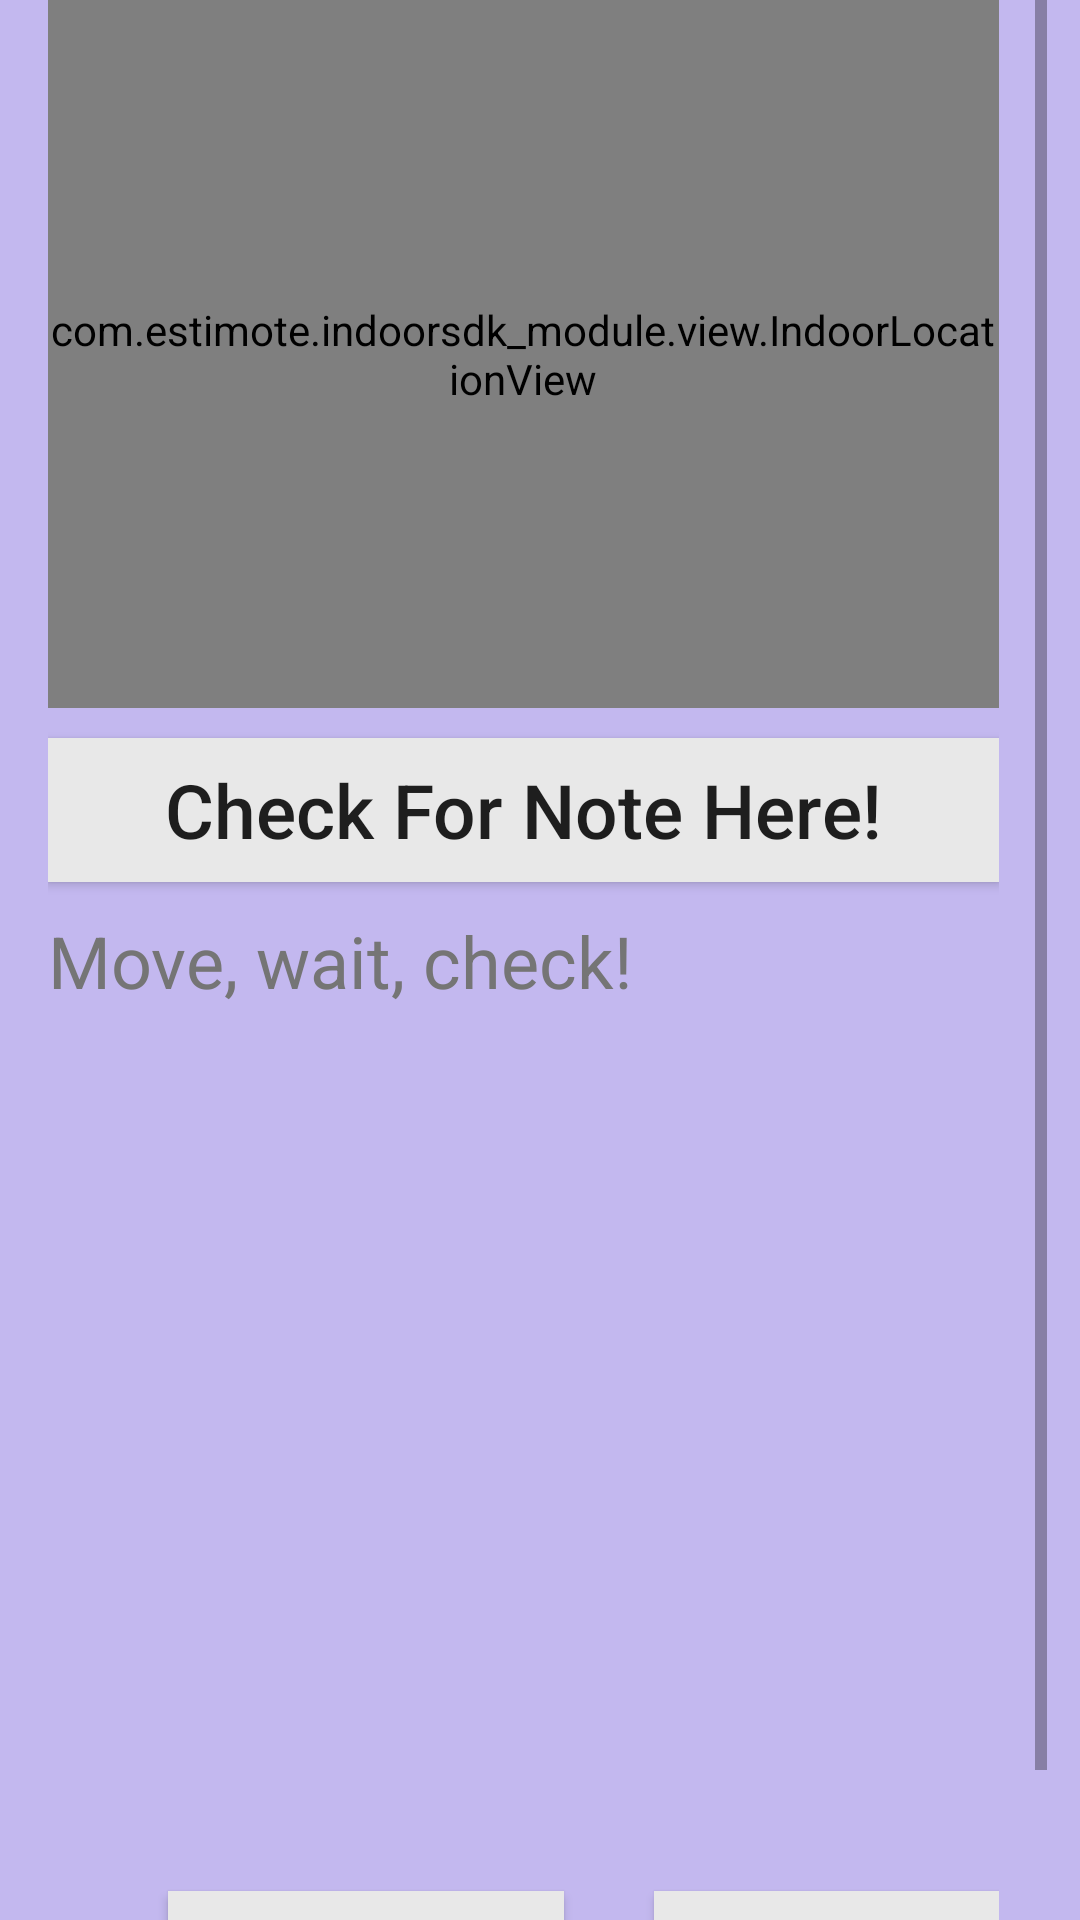

Write the Android layout XML for this screen, with the resource values it uses.
<!-- AndroidManifest.xml: application theme AppTheme -->
<!-- res/layout/activity_view_note.xml -->
<?xml version="1.0" encoding="utf-8"?>
<RelativeLayout xmlns:android="http://schemas.android.com/apk/res/android"
    xmlns:app="http://schemas.android.com/apk/res-auto"
    xmlns:tools="http://schemas.android.com/tools"
    android:layout_width="match_parent"
    android:layout_height="match_parent"
    android:background="@color/colorAccent">

    <ScrollView
        android:layout_width="match_parent"
        android:layout_height="wrap_content"
        android:layout_alignParentTop="true"
        android:layout_alignParentEnd="true"
        android:layout_alignParentRight="true"
        android:layout_marginEnd="11dp"
        android:layout_marginRight="11dp">

        <LinearLayout
            android:id="@+id/create_note"
            android:layout_width="match_parent"
            android:layout_height="wrap_content"
            android:background="@color/colorAccent"
            android:orientation="vertical"
            android:paddingLeft="16dp"
            android:paddingRight="16dp"
            android:paddingBottom="@dimen/activity_vertical_margin"
            android:weightSum="1">

            <com.estimote.indoorsdk_module.view.IndoorLocationView
                android:id="@+id/indoor_view_note_view"
                android:layout_width="match_parent"
                android:layout_height="236dp" />

            <Button
                android:id="@+id/check_note"
                android:layout_width="match_parent"
                android:layout_height="wrap_content"
                android:layout_marginTop="10dp"
                android:background="@color/colorButtonPrimary"
                android:onClick="viewNote"
                android:text="@string/CheckNotesButton"
                android:textSize="25dp"
                android:textAllCaps="false" />

            <TextView
                android:id="@+id/noteDetailsLbl"
                android:layout_width="match_parent"
                android:layout_height="wrap_content"
                android:text="@string/note_details_lbl"
                android:layout_marginTop="10dp"
                android:textColor="@color/gray"
                android:textSize="24sp" />

            <TextView
                android:id="@+id/noteViewTitle"
                android:layout_width="match_parent"
                android:layout_height="35dp"
                android:layout_marginTop="10dp"
                android:textSize="20dp"
                android:focusable="false"
                android:inputType="none"
                android:text="@string/NotesViewTitleLbl" />

            <TextView
                android:id="@+id/noteDescription"
                android:layout_width="match_parent"
                android:layout_height="46dp"
                android:layout_marginTop="10dp"
                android:focusable="false"
                android:textSize="20dp"
                android:inputType="none"
                android:text="@string/noteDescriptionLbl" />

            <ImageView
                android:id="@+id/checkedImage"
                android:layout_width="258dp"
                android:layout_height="153dp"
                android:layout_marginLeft="55dp"
                android:layout_marginTop="15dp"
                android:layout_marginBottom="15dp"
                android:background="@android:color/transparent" />

            <LinearLayout
                android:layout_width="match_parent"
                android:layout_height="match_parent"
                android:orientation="horizontal">

                <Button
                    android:id="@+id/rememberedButton"
                    android:layout_width="132dp"
                    android:layout_height="wrap_content"
                    android:layout_marginLeft="40dp"
                    android:layout_marginTop="10dp"
                    android:background="@color/colorButtonPrimary"
                    android:textSize="30dp"
                    android:textColor="@color/Remembered"
                    android:text="@string/Remembered"
                    android:onClick="noteRemembered"
                    android:textAllCaps="false" />

                <Button
                    android:id="@+id/unrememberedButton"
                    android:layout_width="132dp"
                    android:layout_marginLeft="30dp"
                    android:layout_height="wrap_content"
                    android:layout_marginTop="10dp"
                    android:background="@color/colorButtonPrimary"
                    android:textSize="30dp"
                    android:textColor="@color/NotRemembered"
                    android:text="@string/NotRemembered"
                    android:onClick="noteNotRemembered"

                    android:textAllCaps="false" />
            </LinearLayout>

        </LinearLayout>
    </ScrollView>
</RelativeLayout>
<!-- resources referenced by this layout -->
<resources>
  <color name="NotRemembered">#e20003</color>
  <color name="Remembered">#00962a</color>
  <color name="colorAccent">#c3b8ef</color>
  <color name="colorButtonPrimary">#e8e8e8</color>
  <color name="gray">#757575</color>
  <dimen name="activity_vertical_margin">16dp</dimen>
  <string name="CheckNotesButton">Check For Note Here!</string>
  <string name="NotRemembered">✖</string>
  <string name="NotesViewTitleLbl" />
  <string name="Remembered">✔</string>
  <string name="noteDescriptionLbl" />
  <string name="note_details_lbl">Move, wait, check!</string>
  <style name="AppTheme" parent="Theme.AppCompat.Light.DarkActionBar">
          
          <item name="colorPrimary">@color/colorPrimary</item>
          <item name="colorPrimaryDark">@color/colorPrimaryDark</item>
          <item name="colorAccent">@color/colorAccent</item>
      </style>
  <color name="colorPrimary">#301C7F</color>
  <color name="colorPrimaryDark">#301C7F</color>
</resources>
